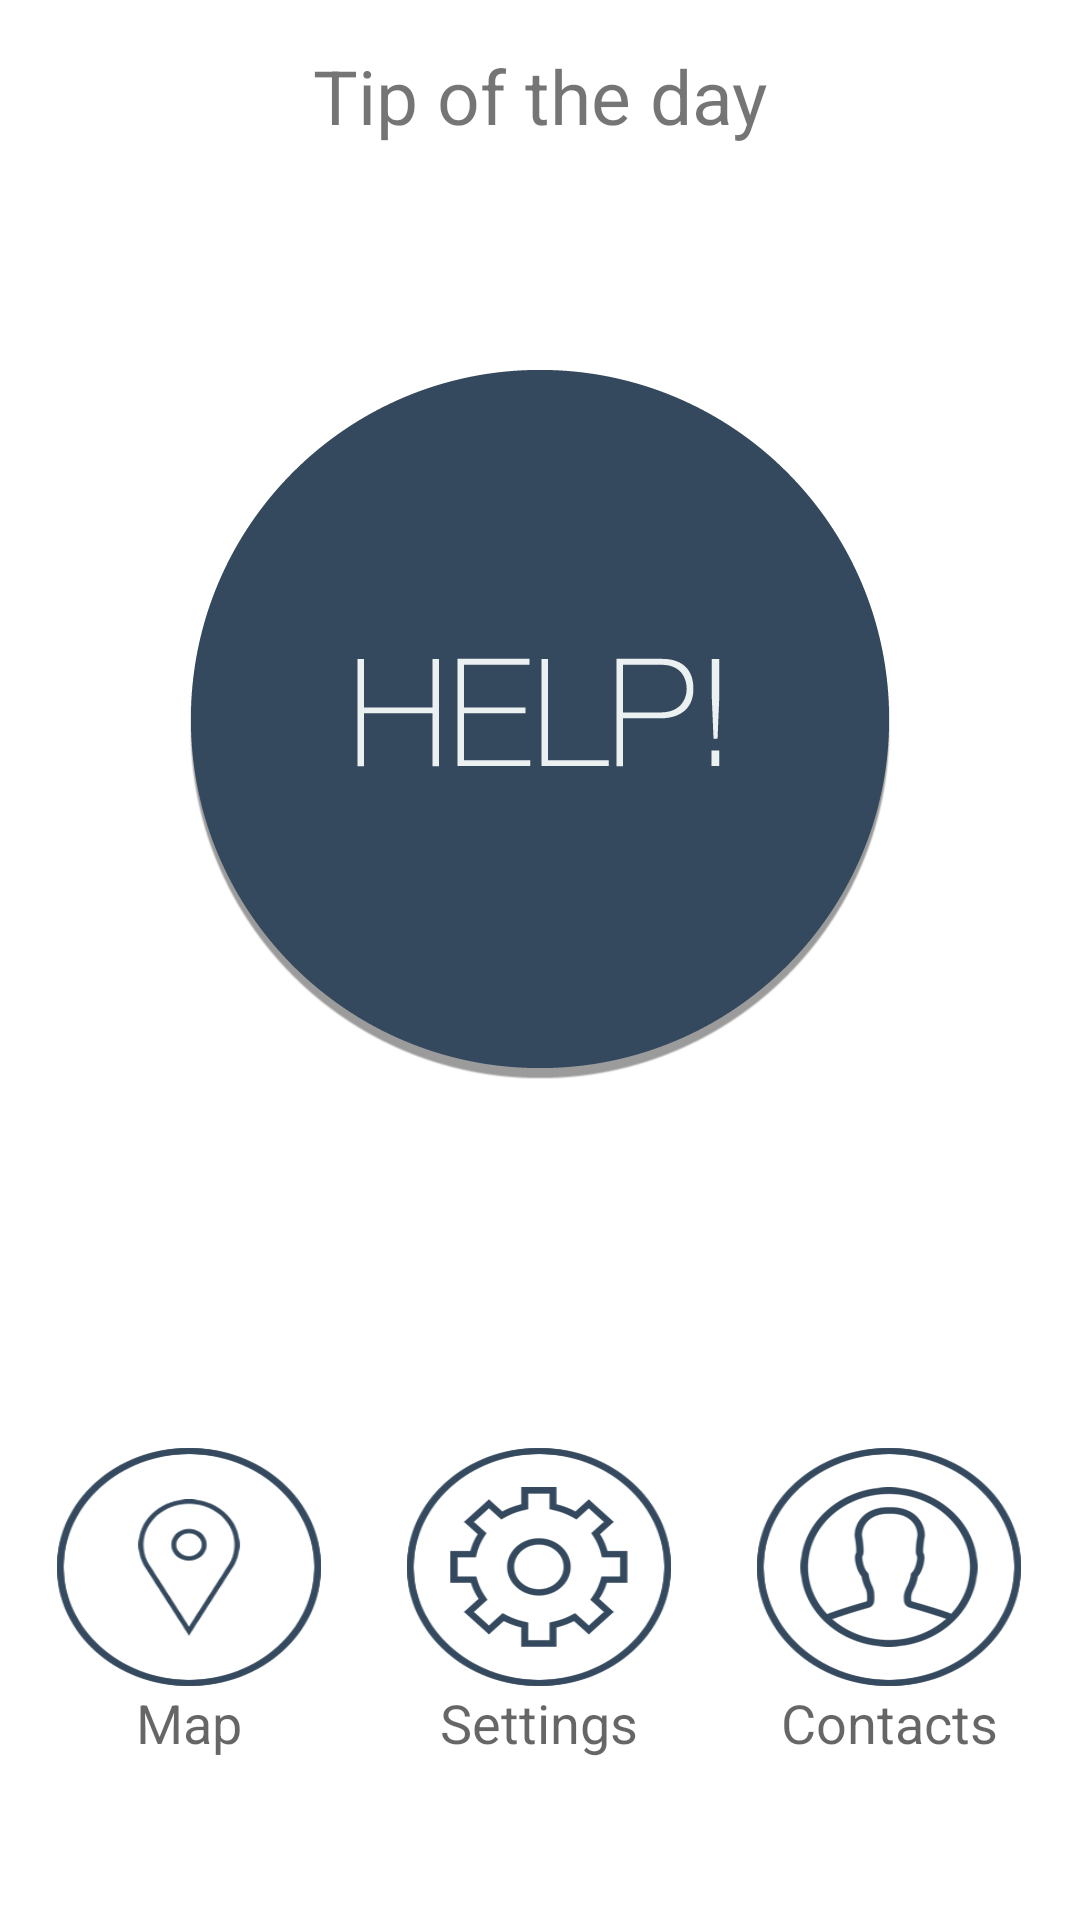

This screen was rendered from an Android layout file. Write that file and the resources it references.
<!-- AndroidManifest.xml: application theme AppTheme -->
<!-- res/layout/activity_main.xml -->
<FrameLayout xmlns:android="http://schemas.android.com/apk/res/android"
    xmlns:tools="http://schemas.android.com/tools"
    xmlns:showcase="http://schemas.android.com/apk/res-auto"
    android:layout_width="match_parent"
    android:layout_height="match_parent"
    tools:context="com.CFP.messiah.MainActivity$PlaceholderFragment" >

    <LinearLayout
        android:id="@+id/LinearLayout1"
        android:layout_width="fill_parent"
        android:layout_height="fill_parent"
        android:background="#ffffff"
        android:orientation="vertical" >

        <LinearLayout
            android:layout_width="match_parent"
            android:layout_height="wrap_content"
            android:layout_weight="0.1"
            android:gravity="center"
            android:orientation="vertical"
            android:paddingTop="15dp" >

            <TextView
                android:id="@+id/textView4"
                android:layout_width="fill_parent"
                android:layout_height="fill_parent"
                android:gravity="center_horizontal"
                android:text="Tip of the day"
                android:textSize="25sp"
                android:typeface="sans" />
        </LinearLayout>

        <LinearLayout
            android:layout_width="fill_parent"
            android:layout_height="wrap_content"
            android:layout_weight="0.5"
            android:gravity="center"
            android:orientation="vertical" >

            <Button
                android:id="@+id/btnSMS"
                android:layout_width="wrap_content"
                android:layout_height="wrap_content"
                android:background="@drawable/emergencybuttoneffect" />

            <ProgressBar
                android:id="@+id/progressBar1"
                style="?android:attr/progressBarStyleHorizontal"
                android:layout_width="wrap_content"
                android:layout_height="wrap_content"
                android:progressDrawable="@drawable/circular_progress_bar" />
        </LinearLayout>

        <LinearLayout
            android:id="@+id/LinearLayout2"
            android:layout_width="match_parent"
            android:layout_height="wrap_content"
            android:layout_weight="0.5"
            android:gravity="center"
            android:orientation="horizontal"
            android:weightSum="1" >

            <LinearLayout
                android:id="@+id/linearLayout2"
                android:layout_width="wrap_content"
                android:layout_height="wrap_content"
                android:layout_weight="0.3"
                android:gravity="center"
                android:orientation="vertical" >

                <Button
                    android:id="@+id/btnMaps"
                    android:layout_width="wrap_content"
                    android:layout_height="wrap_content"
                    android:background="@drawable/map_icon" />

                <TextView
                    android:id="@+id/textView1"
                    android:layout_width="wrap_content"
                    android:layout_height="wrap_content"
                    android:text="Map"
                    android:textAppearance="?android:attr/textAppearanceMedium" />
            </LinearLayout>

            <LinearLayout
                android:layout_width="wrap_content"
                android:layout_height="wrap_content"
                android:layout_weight="0.3"
                android:gravity="center"
                android:orientation="vertical" >

                <Button
                    android:id="@+id/btnSettings"
                    android:layout_width="wrap_content"
                    android:layout_height="wrap_content"
                    android:background="@drawable/settings_icon" />

                <TextView
                    android:id="@+id/textView2"
                    android:layout_width="wrap_content"
                    android:layout_height="wrap_content"
                    android:text="Settings"
                    android:textAppearance="?android:attr/textAppearanceMedium" />
            </LinearLayout>

            <LinearLayout
                android:layout_width="wrap_content"
                android:layout_height="wrap_content"
                android:layout_weight="0.3"
                android:gravity="center"
                android:orientation="vertical" >

                <Button
                    android:id="@+id/btnContact"
                    android:layout_width="wrap_content"
                    android:layout_height="wrap_content"
                    android:background="@drawable/contact_icon" />

                <TextView
                    android:id="@+id/textView3"
                    android:layout_width="wrap_content"
                    android:layout_height="wrap_content"
                    android:text="Contacts"
                    android:textAppearance="?android:attr/textAppearanceMedium" />
            </LinearLayout>
        </LinearLayout>
    </LinearLayout>
</FrameLayout>
<!-- resources referenced by this layout -->
<resources>
  <!-- drawable circular_progress_bar (drawable-hdpi) -->
  <?xml version="1.0" encoding="utf-8"?>
  <rotate xmlns:android="http://schemas.android.com/apk/res/android"
      android:fromDegrees="90"
      android:pivotX="50%"
      android:pivotY="50%"
      android:toDegrees="360">
  <shape
      	
          android:innerRadius="25dp"
          android:shape="ring"
          android:thickness="2dp">
          <gradient
              android:centerColor="#007DD6"
              android:endColor="#007DD6"
              android:startColor="#007DD6"
              android:angle="0"
              android:type="sweep"
              android:useLevel="false" />
      </shape>
   
  </rotate>
  <!-- drawable contact_icon (drawable) -->
  <?xml version="1.0" encoding="utf-8"?>
  <selector xmlns:android="http://schemas.android.com/apk/res/android" >
      <item android:drawable="@drawable/icon2_filled"
            android:state_pressed="true" />
      <item android:drawable="@drawable/icon2_filled"
            android:state_focused="true" />
      <item android:drawable="@drawable/icon2" />
      
  </selector>
  <!-- drawable emergencybuttoneffect (drawable) -->
  <?xml version="1.0" encoding="utf-8"?>
  <selector xmlns:android="http://schemas.android.com/apk/res/android" >
      <item android:drawable="@drawable/emergencybutton_pressed"
          
            android:state_pressed="true" />
      <item android:drawable="@drawable/emergencybutton_pressed"
            android:state_focused="true" />
      <item android:drawable="@drawable/emergencybutton" />
  </selector>
  <!-- drawable map_icon (drawable) -->
  <?xml version="1.0" encoding="utf-8"?>
  <selector xmlns:android="http://schemas.android.com/apk/res/android" >
      <item android:drawable="@drawable/icon5_filled"
            android:state_pressed="true" />
      <item android:drawable="@drawable/icon5_filled"
            android:state_focused="true" />
      <item android:drawable="@drawable/icon5" />
  </selector>
  <!-- drawable settings_icon (drawable) -->
  <?xml version="1.0" encoding="utf-8"?>
  <selector xmlns:android="http://schemas.android.com/apk/res/android" >
     <item android:drawable="@drawable/icon4_filled"
            android:state_pressed="true" />
      <item android:drawable="@drawable/icon4_filled"
            android:state_focused="true" />
      <item android:drawable="@drawable/icon4" />
  
  </selector>
  <style name="AppTheme" parent="AppBaseTheme">
          
      </style>
  <!-- drawable icon2_filled: png bitmap (drawable-hdpi, 65810 bytes) -->
  <!-- drawable icon2: png bitmap (drawable-hdpi, 62270 bytes) -->
  <!-- drawable emergencybutton_pressed: png bitmap (drawable-hdpi, 68355 bytes) -->
  <!-- drawable emergencybutton: png bitmap (drawable-hdpi, 78018 bytes) -->
  <!-- drawable icon5_filled: png bitmap (drawable-hdpi, 60745 bytes) -->
  <!-- drawable icon5: png bitmap (drawable-hdpi, 64269 bytes) -->
  <!-- drawable icon4_filled: png bitmap (drawable-hdpi, 60894 bytes) -->
  <!-- drawable icon4: png bitmap (drawable-hdpi, 64881 bytes) -->
  <style name="AppBaseTheme" parent="Theme.AppCompat.Light">
          
      </style>
</resources>
